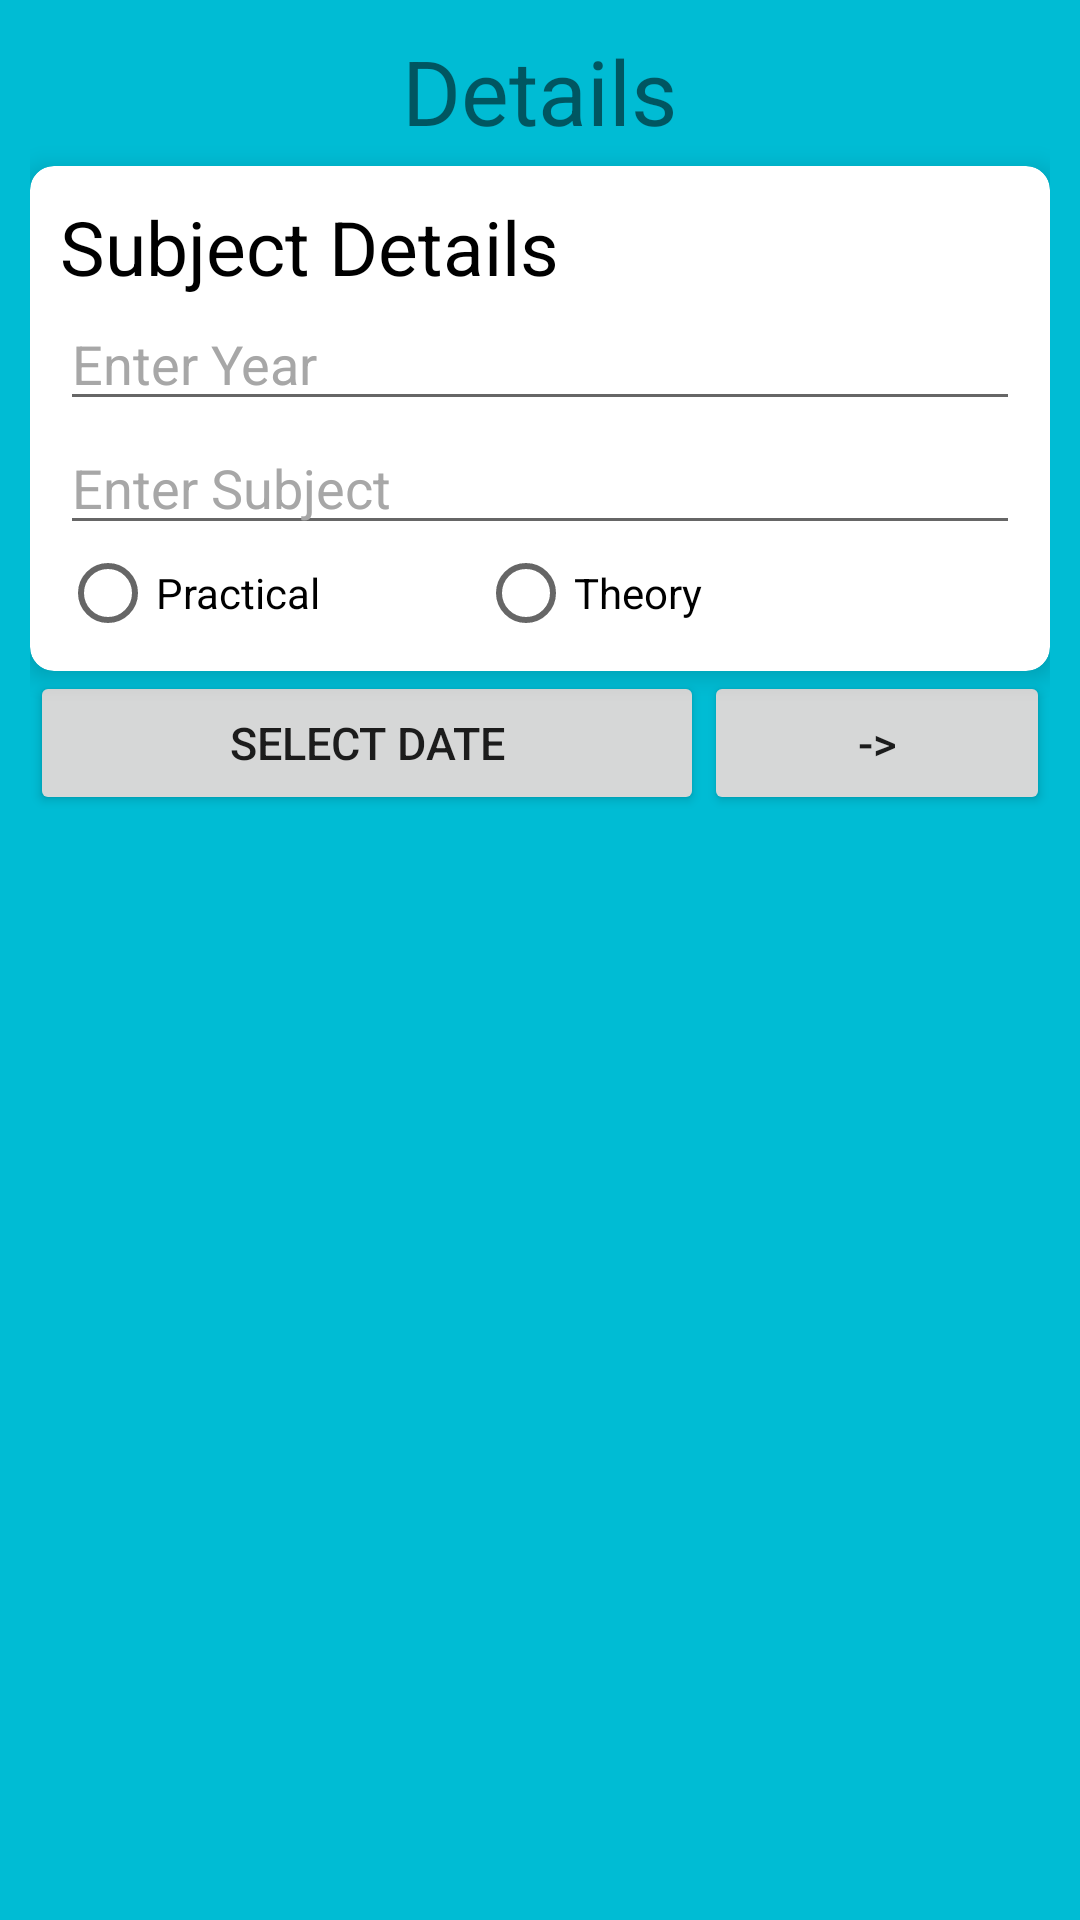

Here is an Android app screen rendered from its layout file. Give the layout XML and the strings, colors and styles it references.
<!-- AndroidManifest.xml: application theme AppTheme -->
<!-- res/layout/activity_details_u_i.xml -->
<?xml version="1.0" encoding="utf-8"?>
<ScrollView xmlns:android="http://schemas.android.com/apk/res/android"
    xmlns:app="http://schemas.android.com/apk/res-auto"
    xmlns:tools="http://schemas.android.com/tools"
    android:layout_width="match_parent"
    android:layout_height="match_parent"
    tools:context=".DetailsUI"
    android:background="#00BCD4">
    <LinearLayout
        android:layout_width="match_parent"
        android:layout_height="wrap_content"
        android:orientation="vertical"
        android:layout_margin="10dp">
        <TextView
            android:layout_width="wrap_content"
            android:layout_height="wrap_content"
            android:text="Details"
            android:layout_gravity="center"
            android:textSize="30dp"/>
        <androidx.cardview.widget.CardView
            android:layout_width="match_parent"
            android:layout_height="wrap_content"

            app:cardCornerRadius="8dp"
            app:cardElevation="5dp"
            android:layout_marginTop="5dp">
            <LinearLayout
                android:layout_width="match_parent"
                android:layout_height="match_parent"
                android:orientation="vertical"
                android:padding="10dp">
                <TextView
                    android:textColor="#000"
                    android:id="@+id/textView"
                    android:layout_width="match_parent"
                    android:layout_height="wrap_content"
                    android:text="Subject Details"
                    android:textSize="25dp" />

                <AutoCompleteTextView
                    android:textColorHint="#a7a7a7"
                    android:id="@+id/year"
                    android:layout_width="match_parent"
                    android:layout_height="wrap_content"
                    android:hint="Enter Year"
                    />
                <AutoCompleteTextView
                    android:textColorHint="#a7a7a7"
                    android:id="@+id/subject"
                    android:layout_width="match_parent"
                    android:layout_height="wrap_content"
                    android:hint="Enter Subject"
                    />

                <RadioGroup
                    android:layout_width="match_parent"
                    android:layout_height="wrap_content"
                    android:orientation="horizontal"
                    android:weightSum="2"
                    android:id="@+id/radiogrp">

                    <RadioButton
                        android:id="@+id/radio_Pr"
                        android:layout_width="134dp"
                        android:layout_height="match_parent"
                        android:layout_weight="1"
                        android:text="Practical"
                        />

                    <RadioButton
                        android:id="@+id/radio_Th"
                        android:layout_width="wrap_content"
                        android:layout_height="wrap_content"
                        android:text="Theory"
                        android:layout_weight="1"
                        android:paddingRight="100dp"/>


                </RadioGroup>

            </LinearLayout>
        </androidx.cardview.widget.CardView>
        <LinearLayout
            android:layout_width="match_parent"
            android:layout_height="wrap_content"
            android:orientation="horizontal"
            android:weightSum="1"
            >

            <Button
                android:id="@+id/date"
                android:layout_width="wrap_content"
                android:layout_height="wrap_content"
                android:text="Select Date"
                android:textSize="15dp"
                android:layout_weight="0.8"
                />

            <Button
                android:layout_width="wrap_content"
                android:layout_height="wrap_content"
                android:textSize="15dp"
                android:text="->"
                android:id="@+id/fetch"
                android:layout_weight="0.2"/>

        </LinearLayout>
    </LinearLayout>
</ScrollView>
<!-- resources referenced by this layout -->
<resources>
  <style name="AppTheme" parent="Theme.AppCompat.Light.DarkActionBar">
          
          <item name="colorPrimary">@color/colorPrimary</item>
          <item name="colorPrimaryDark">@color/colorPrimaryDark</item>
          <item name="colorAccent">@color/colorAccent</item>
          <item name="android:windowNoTitle">true</item>
      </style>
  <!-- not gathered from this repository: default colours our renderer supplied (Android Studio template values) -->
  <color name="colorPrimary">#FF6200EE</color>
  <color name="colorPrimaryDark">#FF3700B3</color>
  <color name="colorAccent">#FF03DAC5</color>
</resources>
